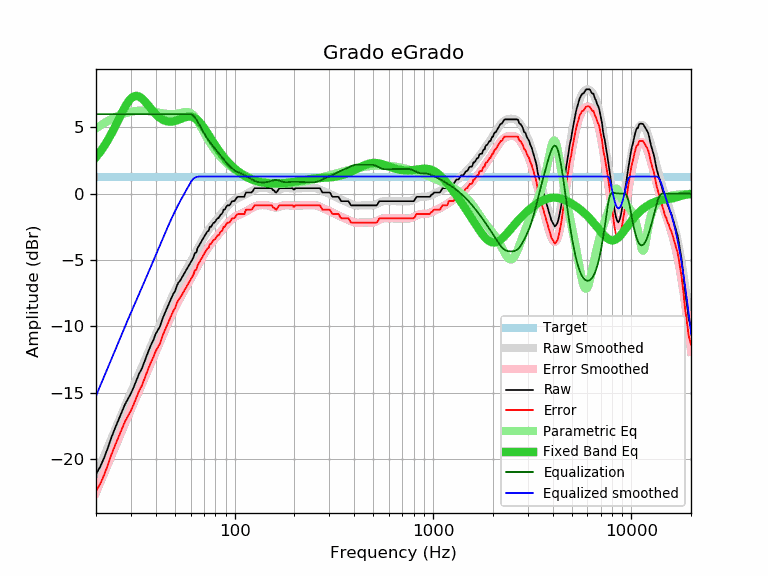

Source data for this figure (header and first rows):
frequency, raw, error, smoothed, error_smoothed, equalization, parametric_eq, equalized_raw, equalized_smoothed, target
20, -21.15, -22.45, -21.25, -22.54, 6.00, 2.75, -15.15, -15.25, 1.30
21, -20.60, -21.90, -20.50, -21.80, 6.00, 3.16, -14.60, -14.50, 1.30
22, -19.91, -21.21, -19.78, -21.08, 6.00, 3.60, -13.91, -13.78, 1.30
23, -19.13, -20.43, -19.09, -20.38, 6.00, 4.07, -13.13, -13.09, 1.30
24, -18.33, -19.63, -18.42, -19.71, 6.00, 4.57, -12.33, -12.42, 1.30
25, -17.66, -18.96, -17.78, -19.07, 6.00, 5.09, -11.66, -11.78, 1.30
26, -17.05, -18.35, -17.16, -18.46, 6.00, 5.61, -11.05, -11.16, 1.30
27, -16.46, -17.76, -16.58, -17.87, 6.00, 6.10, -10.46, -10.58, 1.30
28, -15.89, -17.19, -16.02, -17.31, 6.00, 6.55, -9.89, -10.02, 1.30
29, -15.47, -16.77, -15.48, -16.78, 6.00, 6.91, -9.47, -9.48, 1.30
30, -15.07, -16.37, -14.97, -16.27, 6.00, 7.18, -9.07, -8.97, 1.30
31, -14.58, -15.88, -14.48, -15.78, 6.00, 7.34, -8.58, -8.48, 1.30
32, -14.06, -15.36, -14.01, -15.31, 6.00, 7.38, -8.06, -8.01, 1.30
33, -13.57, -14.87, -13.55, -14.85, 6.00, 7.33, -7.57, -7.55, 1.30
34, -13.21, -14.51, -13.11, -14.40, 6.00, 7.20, -7.21, -7.11, 1.30
35, -12.72, -14.02, -12.67, -13.97, 6.00, 7.02, -6.72, -6.67, 1.30
36, -12.25, -13.55, -12.25, -13.54, 6.00, 6.81, -6.25, -6.25, 1.30
37, -11.77, -13.07, -11.83, -13.13, 6.00, 6.59, -5.77, -5.83, 1.30
38, -11.36, -12.66, -11.43, -12.72, 6.00, 6.38, -5.36, -5.43, 1.30
39, -11.01, -12.31, -11.03, -12.32, 6.00, 6.18, -5.01, -5.03, 1.30
40, -10.57, -11.87, -10.64, -11.93, 6.00, 6.00, -4.57, -4.64, 1.30
41, -10.29, -11.59, -10.26, -11.55, 6.00, 5.85, -4.29, -4.26, 1.30
42, -10.02, -11.32, -9.89, -11.18, 6.00, 5.72, -4.02, -3.89, 1.30
43, -9.54, -10.84, -9.52, -10.82, 6.00, 5.62, -3.54, -3.52, 1.30
44, -9.17, -10.47, -9.17, -10.47, 6.00, 5.54, -3.17, -3.17, 1.30
45, -8.84, -10.14, -8.83, -10.13, 6.00, 5.49, -2.84, -2.83, 1.30
46, -8.50, -9.80, -8.51, -9.80, 6.00, 5.45, -2.50, -2.51, 1.30
47, -8.18, -9.48, -8.19, -9.49, 6.00, 5.44, -2.18, -2.19, 1.30
48, -7.86, -9.16, -7.89, -9.19, 6.00, 5.44, -1.86, -1.89, 1.30
49, -7.56, -8.86, -7.60, -8.90, 6.00, 5.46, -1.56, -1.60, 1.30
50, -7.37, -8.67, -7.33, -8.62, 6.00, 5.49, -1.37, -1.33, 1.30
51, -6.98, -8.28, -7.07, -8.36, 6.00, 5.53, -0.98, -1.07, 1.30
52, -6.72, -8.02, -6.82, -8.12, 6.00, 5.57, -0.72, -0.82, 1.30
53, -6.58, -7.88, -6.59, -7.88, 6.00, 5.62, -0.58, -0.59, 1.30
54, -6.37, -7.67, -6.36, -7.66, 6.00, 5.67, -0.37, -0.36, 1.30
55, -6.16, -7.46, -6.15, -7.44, 6.00, 5.72, -0.16, -0.15, 1.30
56, -5.96, -7.26, -5.94, -7.24, 6.00, 5.76, 0.04, 0.06, 1.30
57, -5.76, -7.06, -5.74, -7.03, 6.00, 5.79, 0.24, 0.26, 1.30
58, -5.56, -6.86, -5.54, -6.83, 6.00, 5.81, 0.44, 0.46, 1.30
59, -5.37, -6.67, -5.34, -6.63, 6.00, 5.82, 0.63, 0.66, 1.30
60, -5.18, -6.48, -5.14, -6.44, 6.00, 5.81, 0.82, 0.86, 1.30
61, -4.99, -6.29, -4.95, -6.24, 5.96, 5.79, 0.97, 1.02, 1.30
62, -4.81, -6.11, -4.75, -6.04, 5.88, 5.75, 1.07, 1.13, 1.30
63, -4.48, -5.78, -4.55, -5.85, 5.76, 5.70, 1.27, 1.20, 1.30
64, -4.45, -5.75, -4.36, -5.65, 5.61, 5.63, 1.16, 1.25, 1.30
65, -4.11, -5.41, -4.17, -5.46, 5.45, 5.54, 1.33, 1.28, 1.30
66, -3.94, -5.24, -3.98, -5.27, 5.27, 5.45, 1.33, 1.30, 1.30
67, -3.77, -5.07, -3.79, -5.09, 5.09, 5.34, 1.32, 1.30, 1.30
68, -3.60, -4.90, -3.62, -4.91, 4.91, 5.22, 1.31, 1.30, 1.30
69, -3.44, -4.74, -3.45, -4.74, 4.74, 5.10, 1.30, 1.30, 1.30
70, -3.27, -4.57, -3.28, -4.58, 4.58, 4.97, 1.31, 1.30, 1.30
71, -3.11, -4.41, -3.13, -4.42, 4.42, 4.83, 1.31, 1.30, 1.30
72, -2.96, -4.26, -2.98, -4.28, 4.28, 4.69, 1.32, 1.30, 1.30
73, -2.83, -4.13, -2.85, -4.14, 4.14, 4.56, 1.31, 1.30, 1.30
74, -2.79, -4.09, -2.72, -4.01, 4.01, 4.42, 1.22, 1.30, 1.30
75, -2.50, -3.80, -2.59, -3.89, 3.89, 4.28, 1.39, 1.30, 1.30
76, -2.50, -3.80, -2.48, -3.77, 3.77, 4.14, 1.27, 1.30, 1.30
77, -2.36, -3.66, -2.37, -3.66, 3.66, 4.01, 1.30, 1.30, 1.30
78, -2.21, -3.51, -2.26, -3.56, 3.56, 3.88, 1.35, 1.30, 1.30
79, -2.18, -3.48, -2.16, -3.46, 3.46, 3.75, 1.27, 1.30, 1.30
... 553 more rows
